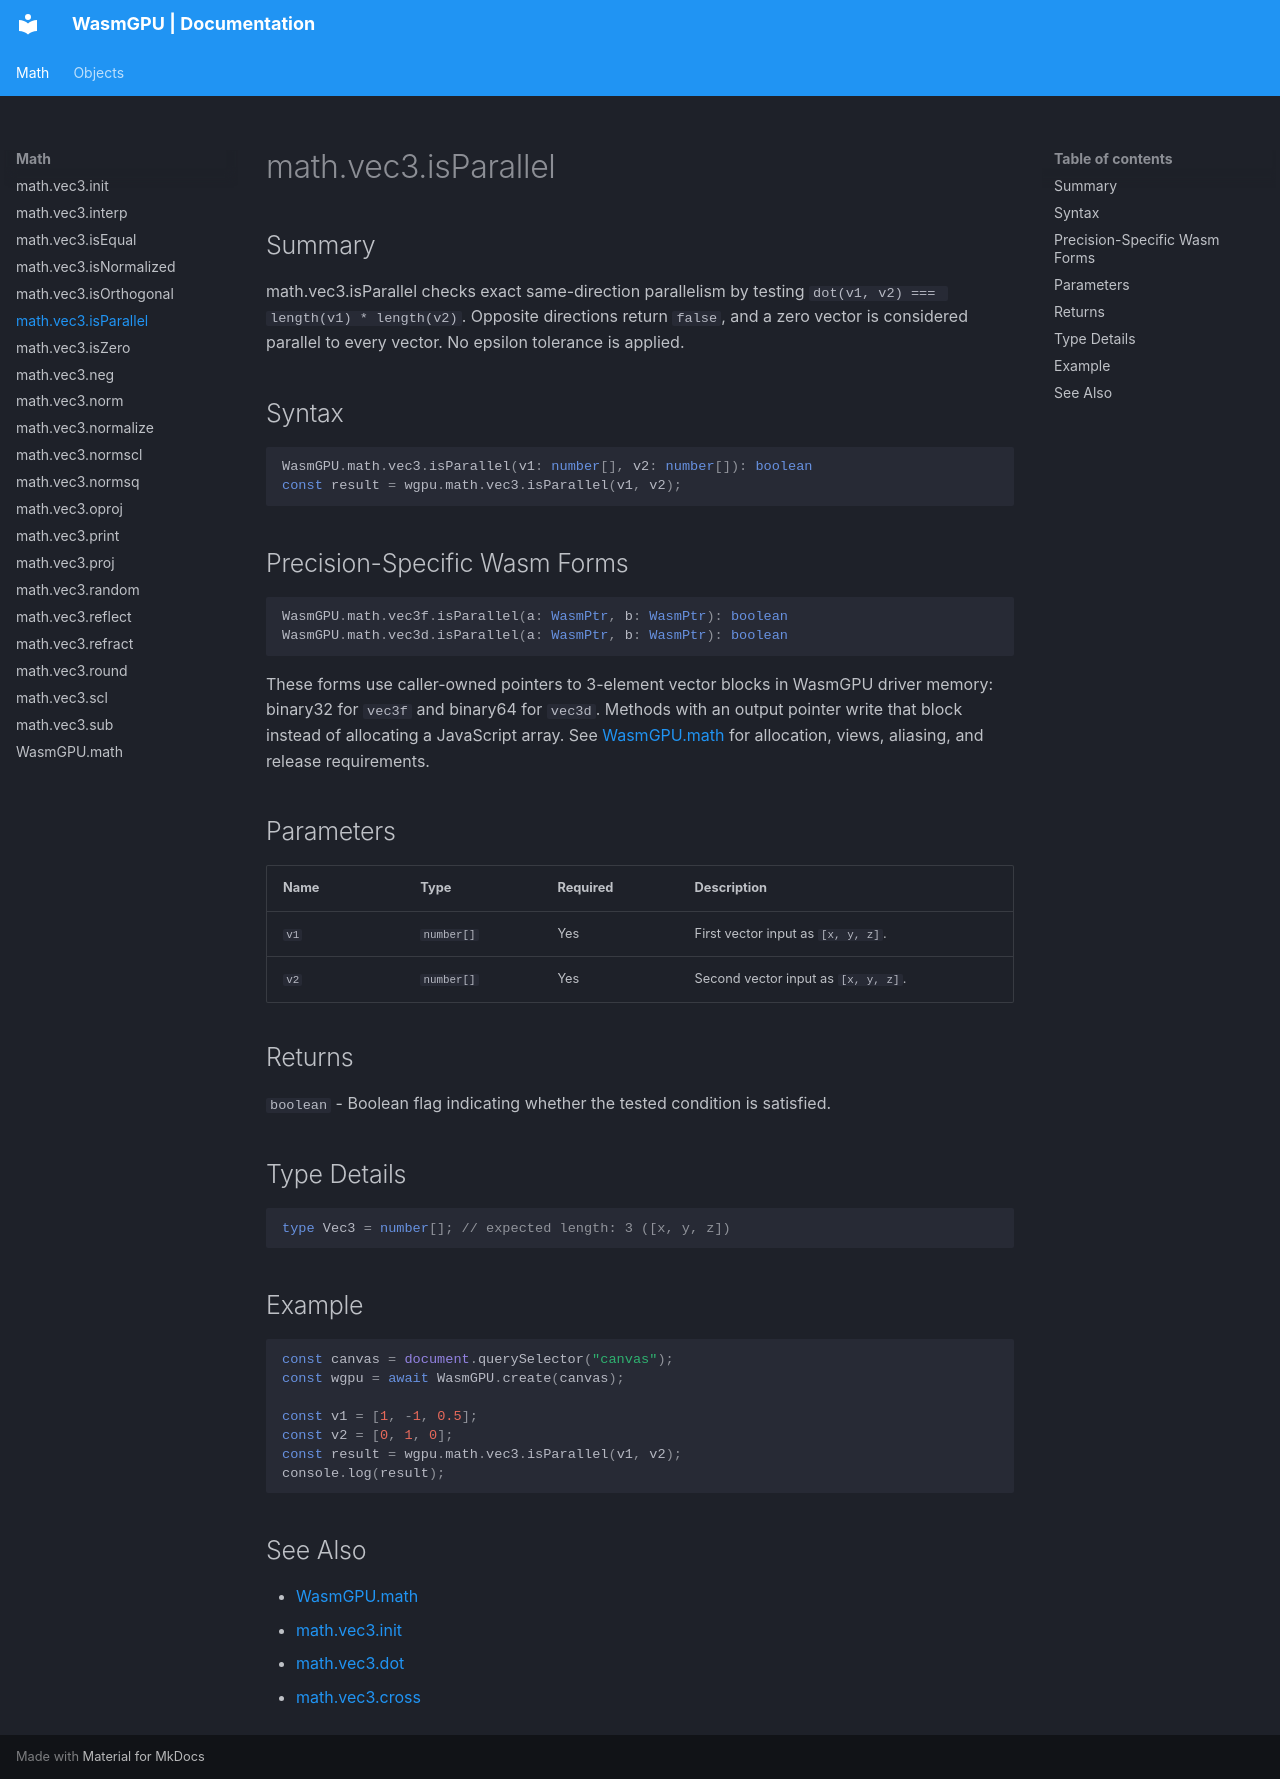

repository: Zushah/WasmGPU · page: math/math-vec3-isparallel/index.html · generator: mkdocs

# math.vec3.isParallel

## Summary
math.vec3.isParallel checks exact same-direction parallelism by testing `dot(v1, v2) === length(v1) * length(v2)`. Opposite directions return `false`, and a zero vector is considered parallel to every vector. No epsilon tolerance is applied.

## Syntax
```ts
WasmGPU.math.vec3.isParallel(v1: number[], v2: number[]): boolean
const result = wgpu.math.vec3.isParallel(v1, v2);
```

## Precision-Specific Wasm Forms
```ts
WasmGPU.math.vec3f.isParallel(a: WasmPtr, b: WasmPtr): boolean
WasmGPU.math.vec3d.isParallel(a: WasmPtr, b: WasmPtr): boolean
```

These forms use caller-owned pointers to 3-element vector blocks in WasmGPU driver memory: binary32 for `vec3f` and binary64 for `vec3d`. Methods with an output pointer write that block instead of allocating a JavaScript array. See [WasmGPU.math](./wasmgpu-math.md) for allocation, views, aliasing, and release requirements.

## Parameters
| Name | Type | Required | Description |
| --- | --- | --- | --- |
| `v1` | `number[]` | Yes | First vector input as `[x, y, z]`. |
| `v2` | `number[]` | Yes | Second vector input as `[x, y, z]`. |

## Returns
`boolean` - Boolean flag indicating whether the tested condition is satisfied.

## Type Details
```ts
type Vec3 = number[]; // expected length: 3 ([x, y, z])
```

## Example
```js
const canvas = document.querySelector("canvas");
const wgpu = await WasmGPU.create(canvas);

const v1 = [1, -1, 0.5];
const v2 = [0, 1, 0];
const result = wgpu.math.vec3.isParallel(v1, v2);
console.log(result);
```

## See Also
- [WasmGPU.math](./wasmgpu-math.md)
- [math.vec3.init](./math-vec3-init.md)
- [math.vec3.dot](./math-vec3-dot.md)
- [math.vec3.cross](./math-vec3-cross.md)
